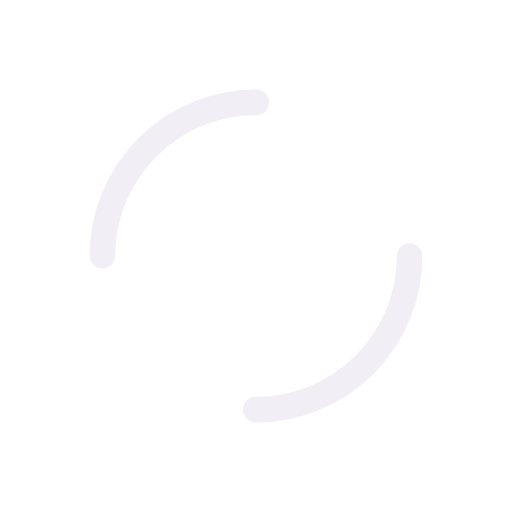
t = 0.00 s
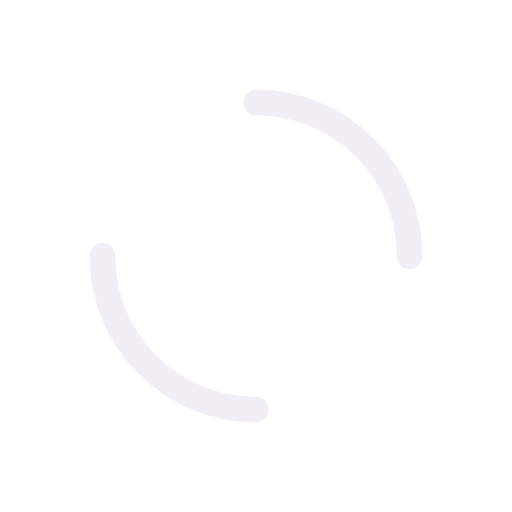
t = 0.34 s
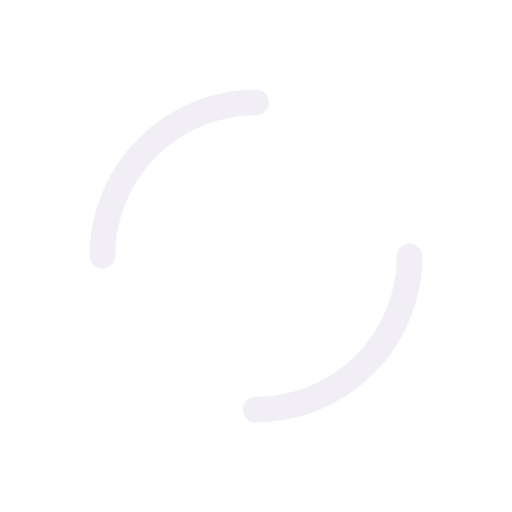
t = 0.68 s
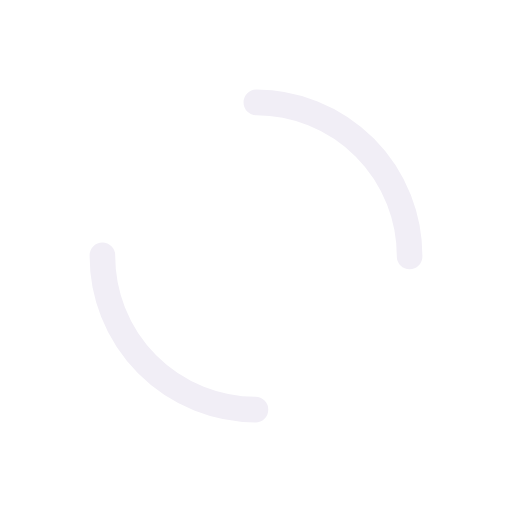
t = 1.01 s

The animated SVG that drew these frames (rendered in a browser with its animation timeline set to each time). Animation: 1 SMIL element (animateTransform=1); one cycle of 1.35 s, repeats indefinitely.

<?xml version="1.0" encoding="utf-8"?>
<svg xmlns="http://www.w3.org/2000/svg" xmlns:xlink="http://www.w3.org/1999/xlink" style="margin: auto; background: none; display: block; shape-rendering: auto;" width="200px" height="200px" viewBox="0 0 100 100" preserveAspectRatio="xMidYMid">
<circle cx="50" cy="50" r="30" stroke-width="5" stroke="#f1eef6" stroke-dasharray="47.12388980384689 47.12388980384689" fill="none" stroke-linecap="round">
  <animateTransform attributeName="transform" type="rotate" repeatCount="indefinite" dur="1.3513513513513513s" keyTimes="0;1" values="0 50 50;360 50 50"></animateTransform>
</circle>
<!-- [ldio] generated by https://loading.io/ --></svg>